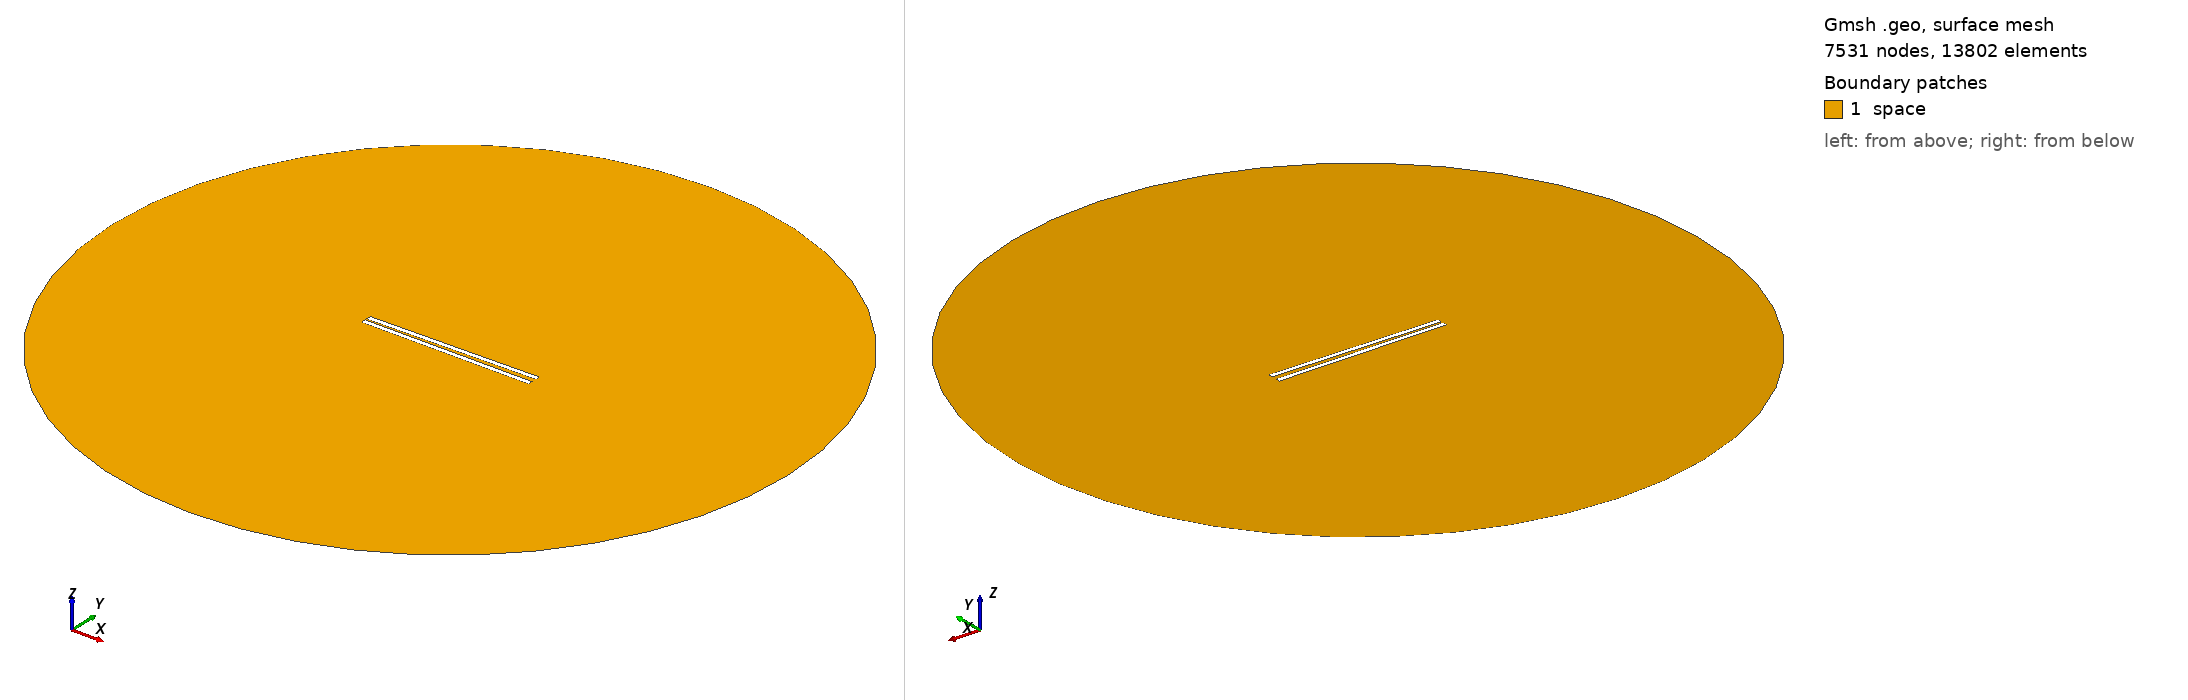

Gmsh geometry script, surface-meshed: 7531 nodes, 13802 surface elements. Boundary patches (legend numbers): 1 space. Left view from above one corner, right view from below the opposite corner. Legend entries are the model's physical surfaces. The drawing asked Gmsh for element sizes between 1% and 20% of the model's largest extent; the script's own settings can give other sizes.

=== 841.geo (drawn) ===
// Set the geometry kernel
SetFactory("OpenCASCADE");

//---------------------------------------
// Rectangles
//---------------------------------------

// Rectangle 1 (top)
Point(1) = {-49.455555555555556, 0.9722222222222222, 0, 1.0};
Point(2) = {49.455555555555556, 0.9722222222222222, 0, 1.0};
Point(3) = {49.455555555555556, 3.8833333333333337, 0, 1.0};
Point(4) = {-49.455555555555556, 3.8833333333333337, 0, 1.0};

Line(1) = {1, 2};
Line(2) = {2, 3};
Line(3) = {3, 4};
Line(4) = {4, 1};

Line Loop(1) = {1, 2, 3, 4};
Plane Surface(1) = {1};

Rotate { {0, 0, 1}, {0,  0.9722222222222222,  0}, 0.017 } {
  Surface{1};
}

// Rectangle 2 (bottom)
Point(5) = {-49.455555555555556, -0.9722222222222222, 0, 1.0};
Point(6) = {49.455555555555556, -0.9722222222222222, 0, 1.0};
Point(7) = {49.455555555555556, -3.8833333333333337, 0, 1.0};
Point(8) = {-49.455555555555556, -3.8833333333333337, 0, 1.0};

Line(5) = {5, 6};
Line(6) = {6, 7};
Line(7) = {7, 8};
Line(8) = {8, 5};

Line Loop(2) = {5, 6, 7, 8};
Plane Surface(2) = {2}; 


//---------------------------------------
// Circle
//---------------------------------------

// Define points
Point(9) = {0, 0, 0};        // Center
Point(10) = {200, 0, 0};     // Start point
Point(11) = {0, 200, 0};     // 90 degrees
Point(12) = {-200, 0, 0};    // 180 degrees
Point(13) = {0, -200, 0};    // 270 degrees

// Define circle arcs (each needs start, center, end)
Circle(9) = {10, 9, 11};
Circle(10) = {11, 9, 12};
Circle(11) = {12, 9, 13};
Circle(12) = {13, 9, 10};

// Define curve loop and surface if needed
Curve Loop(3) = {9, 10, 11, 12};
Surface(3) = {3};

//---------------------------------------
// Define Physical Groups
//---------------------------------------                

//--- Physical Curves
// Physical groups for boundaries
Physical Line("force_segment", 10) = {1};
Physical Line("upper_plate", 11) = {2, 3, 4};
Physical Line("lower_plate", 12) = {5, 6, 7, 8};
Physical Line("boundary", 20) = {9, 10, 11, 12};

// Subtract Rectangles from Circle
BooleanDifference{ Surface{3}; Delete; }{ Surface{1}; Surface{2}; Delete; }
//--- Physical Surfaces
Physical Surface("space", 30) = {3};


//---------------------------------------
// Fine mesh near the plates
//--------------------------------------- 

// Define a distance field for mesh refinement
Field[1] = Distance;
Field[1].CurvesList = {1, 2, 3, 4, 5, 6, 7, 8};  // Rectangle curves
Field[1].NumPointsPerCurve = 200;

c = 0.3;
// Define threshold field to control mesh size based on distance to attractor
Field[2] = Threshold;
Field[2].IField = 1;
Field[2].LcMin = c; // Minimum element size near the attractor
Field[2].LcMax = 100*c;  // Maximum element size away from the attractor
Field[2].DistMin = 0.01;
Field[2].DistMax = 40;

Background Field = 2;

//---------------------------------------
// 6. Generate the Mesh
//---------------------------------------
Mesh 2;  // 2D mesh generation
